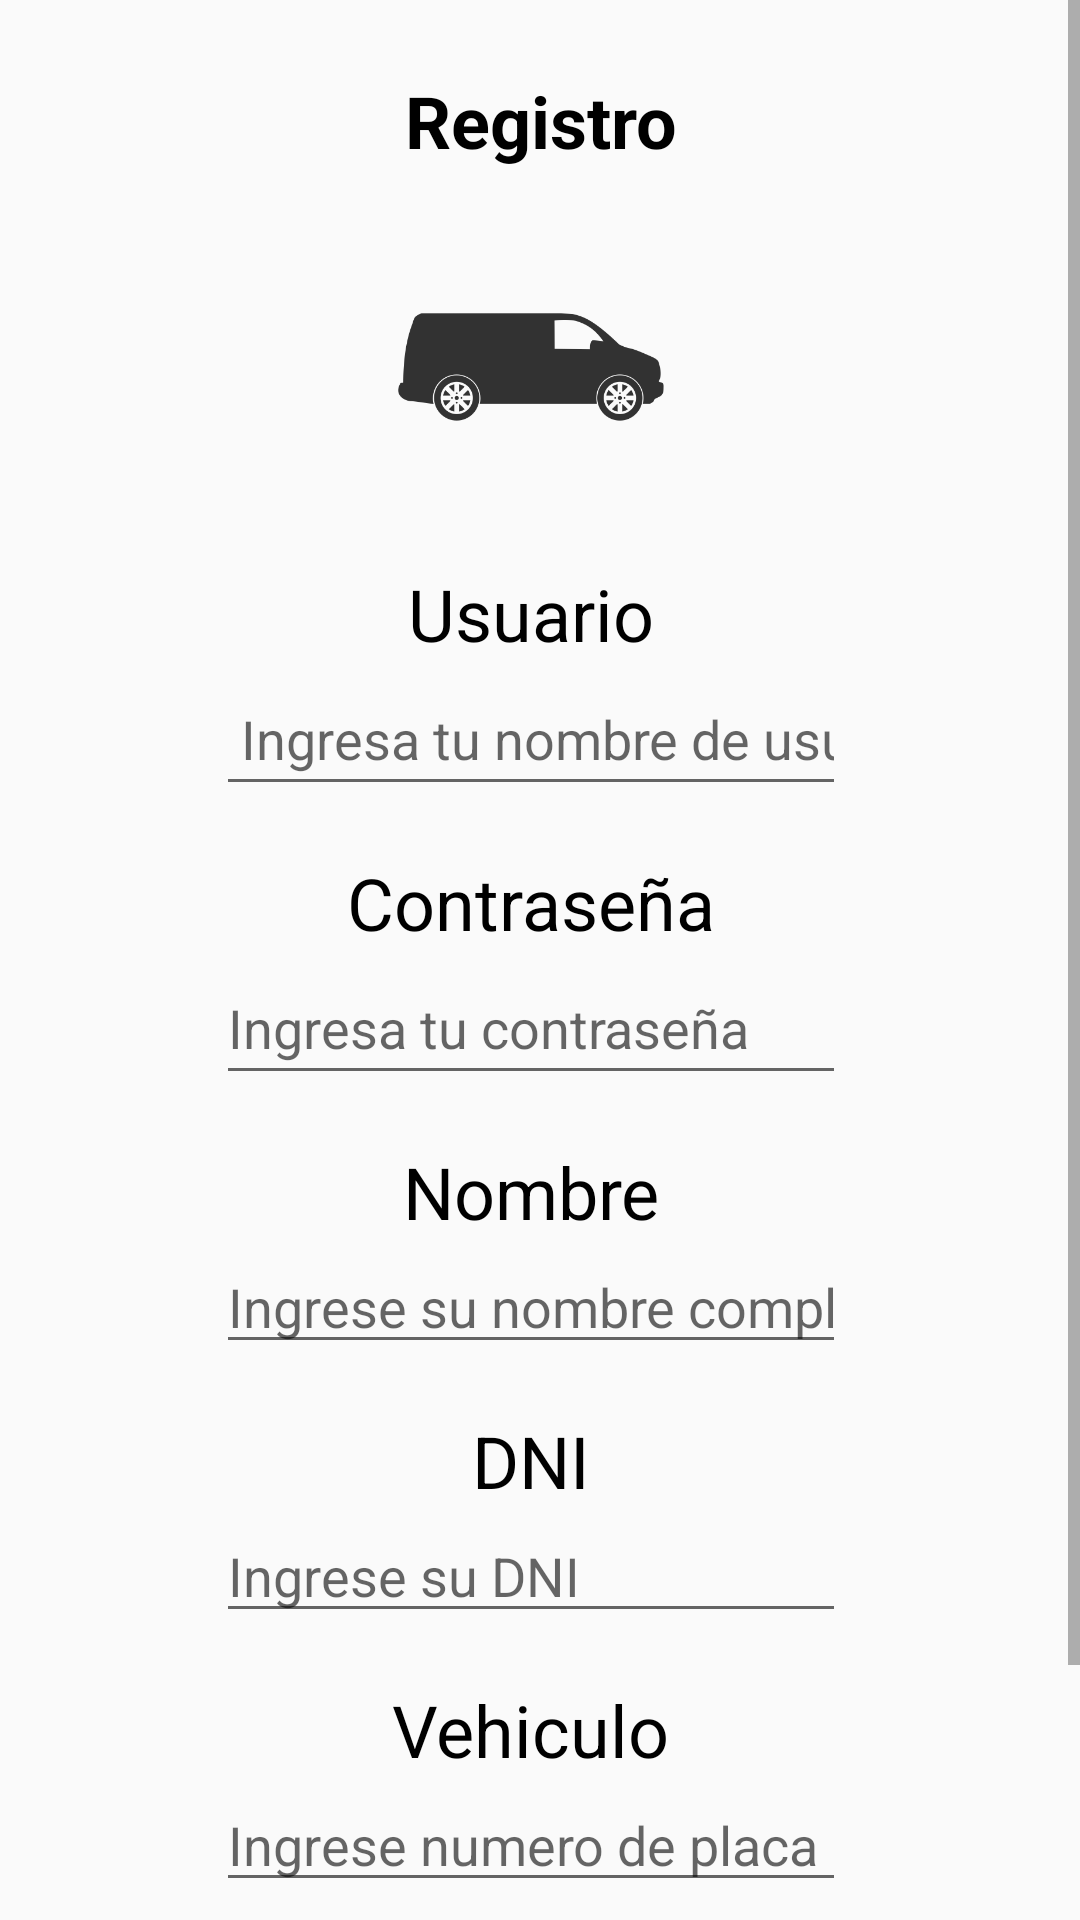

Layout XML and referenced resources for this Android screen:
<!-- AndroidManifest.xml: application theme Theme.EstacionamientoApp -->
<!-- res/layout/activity_registro.xml -->
<?xml version="1.0" encoding="utf-8"?>
<ScrollView xmlns:android="http://schemas.android.com/apk/res/android"
    xmlns:app="http://schemas.android.com/apk/res-auto"
    xmlns:tools="http://schemas.android.com/tools"
    android:layout_width="match_parent"
    android:layout_height="match_parent">

    <androidx.constraintlayout.widget.ConstraintLayout
        android:layout_width="match_parent"
        android:layout_height="match_parent"
        tools:context=".RegistroActivity">

        <EditText
            android:id="@+id/etPlaca"
            android:layout_width="wrap_content"
            android:layout_height="wrap_content"
            android:ems="10"
            android:hint="Ingrese numero de placa"
            android:inputType="textPersonName"
            app:layout_constraintEnd_toEndOf="@+id/imageView"
            app:layout_constraintStart_toStartOf="@+id/imageView"
            app:layout_constraintTop_toBottomOf="@+id/textView37" />

        <EditText
            android:id="@+id/etDNI"
            android:layout_width="wrap_content"
            android:layout_height="wrap_content"
            android:ems="10"
            android:hint="Ingrese su DNI"
            android:inputType="textPersonName"
            app:layout_constraintEnd_toEndOf="@+id/imageView"
            app:layout_constraintStart_toStartOf="@+id/imageView"
            app:layout_constraintTop_toBottomOf="@+id/textView36" />

        <ImageView
            android:id="@+id/imageView"
            android:layout_width="100dp"
            android:layout_height="100dp"
            android:layout_marginTop="16dp"
            app:layout_constraintEnd_toEndOf="@+id/textView"
            app:layout_constraintHorizontal_bias="0.484"
            app:layout_constraintStart_toStartOf="@+id/textView"
            app:layout_constraintTop_toBottomOf="@+id/textView"
            app:srcCompat="@drawable/logo" />

        <TextView
            android:id="@+id/textView"
            android:layout_width="0dp"
            android:layout_height="wrap_content"
            android:layout_marginStart="32dp"
            android:layout_marginTop="24dp"
            android:layout_marginEnd="32dp"
            android:text="Registro"
            android:textAlignment="center"
            android:textColor="@color/black"
            android:textSize="@dimen/title"
            android:textStyle="bold"
            app:layout_constraintEnd_toEndOf="parent"
            app:layout_constraintStart_toStartOf="parent"
            app:layout_constraintTop_toTopOf="parent" />

        <TextView
            android:id="@+id/textView2"
            android:layout_width="wrap_content"
            android:layout_height="wrap_content"
            android:layout_marginTop="16dp"
            android:text="Usuario"
            android:textColor="@color/black"
            android:textSize="@dimen/title"
            app:layout_constraintEnd_toEndOf="@+id/imageView"
            app:layout_constraintStart_toStartOf="@+id/imageView"
            app:layout_constraintTop_toBottomOf="@+id/imageView" />

        <EditText
            android:id="@+id/etUser"
            android:layout_width="wrap_content"
            android:layout_height="wrap_content"
            android:ems="10"
            android:hint=" Ingresa tu nombre de usuario"
            android:inputType="text"
            android:minHeight="48dp"
            app:layout_constraintEnd_toEndOf="@+id/imageView"
            app:layout_constraintStart_toStartOf="@+id/imageView"
            app:layout_constraintTop_toBottomOf="@+id/textView2" />

        <TextView
            android:id="@+id/textView3"
            android:layout_width="wrap_content"
            android:layout_height="wrap_content"
            android:layout_marginTop="16dp"
            android:text="Contraseña"
            android:textColor="@color/black"
            android:textSize="@dimen/title"
            app:layout_constraintEnd_toEndOf="@+id/imageView"
            app:layout_constraintStart_toStartOf="@+id/imageView"
            app:layout_constraintTop_toBottomOf="@+id/etUser" />

        <EditText
            android:id="@+id/etPass"
            android:layout_width="wrap_content"
            android:layout_height="wrap_content"
            android:ems="10"
            android:hint="Ingresa tu contraseña"
            android:inputType="textPassword"
            android:minHeight="48dp"
            app:layout_constraintEnd_toEndOf="@+id/imageView"
            app:layout_constraintStart_toStartOf="@+id/imageView"
            app:layout_constraintTop_toBottomOf="@+id/textView3" />

        <Button
            android:id="@+id/btnLogin"
            android:layout_width="0dp"
            android:layout_height="wrap_content"
            android:layout_marginStart="32dp"
            android:layout_marginTop="24dp"
            android:layout_marginEnd="32dp"
            android:layout_marginBottom="32dp"
            android:background="#FF47525E"
            android:onClick="Registra"
            android:text="Registrarme"
            android:textColor="@color/white"
            app:layout_constraintBottom_toBottomOf="parent"
            app:layout_constraintEnd_toEndOf="parent"
            app:layout_constraintHorizontal_bias="0.8"
            app:layout_constraintStart_toStartOf="parent"
            app:layout_constraintTop_toBottomOf="@+id/etPlaca" />

        <TextView
            android:id="@+id/textView35"
            android:layout_width="wrap_content"
            android:layout_height="wrap_content"
            android:layout_marginTop="16dp"
            android:text="Nombre"
            android:textColor="@color/black"
            android:textSize="@dimen/title"
            app:layout_constraintEnd_toEndOf="@+id/imageView"
            app:layout_constraintStart_toStartOf="@+id/imageView"
            app:layout_constraintTop_toBottomOf="@+id/etPass" />

        <EditText
            android:id="@+id/etName"
            android:layout_width="wrap_content"
            android:layout_height="wrap_content"
            android:ems="10"
            android:hint="Ingrese su nombre completo"
            android:inputType="textPersonName"
            app:layout_constraintEnd_toEndOf="@+id/imageView"
            app:layout_constraintStart_toStartOf="@+id/imageView"
            app:layout_constraintTop_toBottomOf="@+id/textView35" />

        <TextView
            android:id="@+id/textView36"
            android:layout_width="wrap_content"
            android:layout_height="wrap_content"
            android:layout_marginTop="16dp"
            android:text="DNI"
            android:textColor="@color/black"
            android:textSize="@dimen/title"
            app:layout_constraintEnd_toEndOf="@+id/imageView"
            app:layout_constraintStart_toStartOf="@+id/imageView"
            app:layout_constraintTop_toBottomOf="@+id/etName" />

        <TextView
            android:id="@+id/textView37"
            android:layout_width="wrap_content"
            android:layout_height="wrap_content"
            android:layout_marginTop="16dp"
            android:text="Vehiculo"
            android:textColor="@color/black"
            android:textSize="@dimen/title"
            app:layout_constraintEnd_toEndOf="@+id/imageView"
            app:layout_constraintStart_toStartOf="@+id/imageView"
            app:layout_constraintTop_toBottomOf="@+id/etDNI" />

    </androidx.constraintlayout.widget.ConstraintLayout>

</ScrollView>
<!-- resources referenced by this layout -->
<resources>
  <color name="black">#FF000000</color>
  <color name="white">#FFFFFFFF</color>
  <dimen name="title">24sp</dimen>
  <!-- drawable logo: png bitmap (drawable, 7513 bytes) -->
  <style name="Theme.EstacionamientoApp" parent="Theme.AppCompat.DayNight.NoActionBar">
          
          <item name="colorPrimary">@color/purple_500</item>
          <item name="colorPrimaryVariant">@color/purple_700</item>
          <item name="colorOnPrimary">@color/white</item>
          <item name="android:forceDarkAllowed">false</item>
          
          <item name="colorSecondary">@color/teal_200</item>
          <item name="colorSecondaryVariant">@color/teal_700</item>
          <item name="colorOnSecondary">@color/black</item>
          
          <item name="android:statusBarColor" tools:targetApi="l">?attr/colorPrimaryVariant</item>
          
      </style>
  <color name="purple_500">#FF6200EE</color>
  <color name="purple_700">#FF3700B3</color>
  <color name="teal_200">#FF03DAC5</color>
  <color name="teal_700">#FF018786</color>
</resources>
